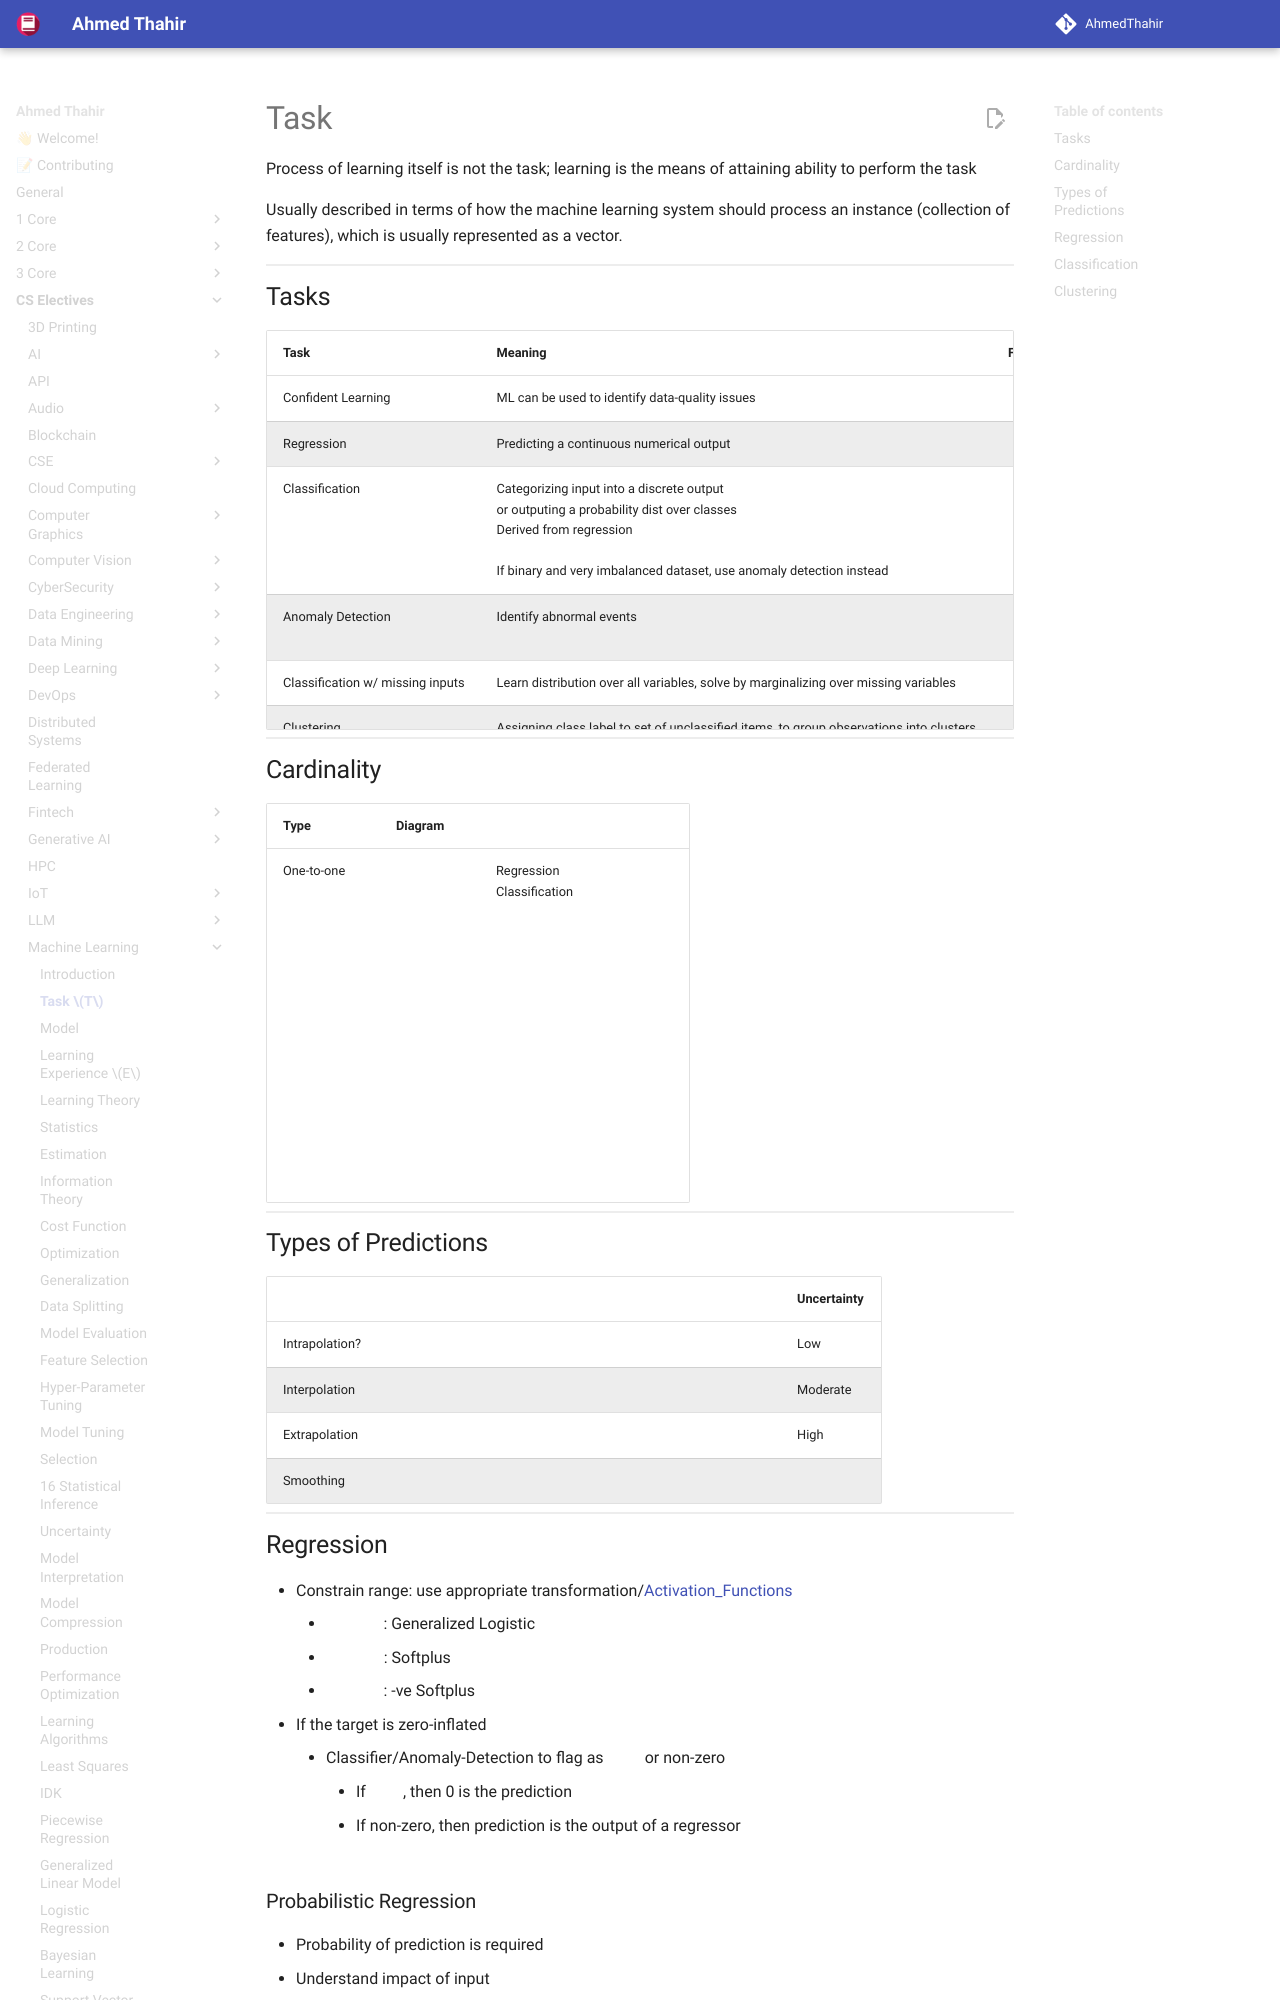

repository: AhmedThahir/AhmedThahir.github.io · page: CS_Electives/Machine_Learning/02_Task_T/index.html · generator: mkdocs

# Task $T$

Process of learning itself is not the task; learning is the means of attaining ability to perform the task

Usually described in terms of how the machine
learning system should process an instance (collection of features), which is usually represented as a vector.
